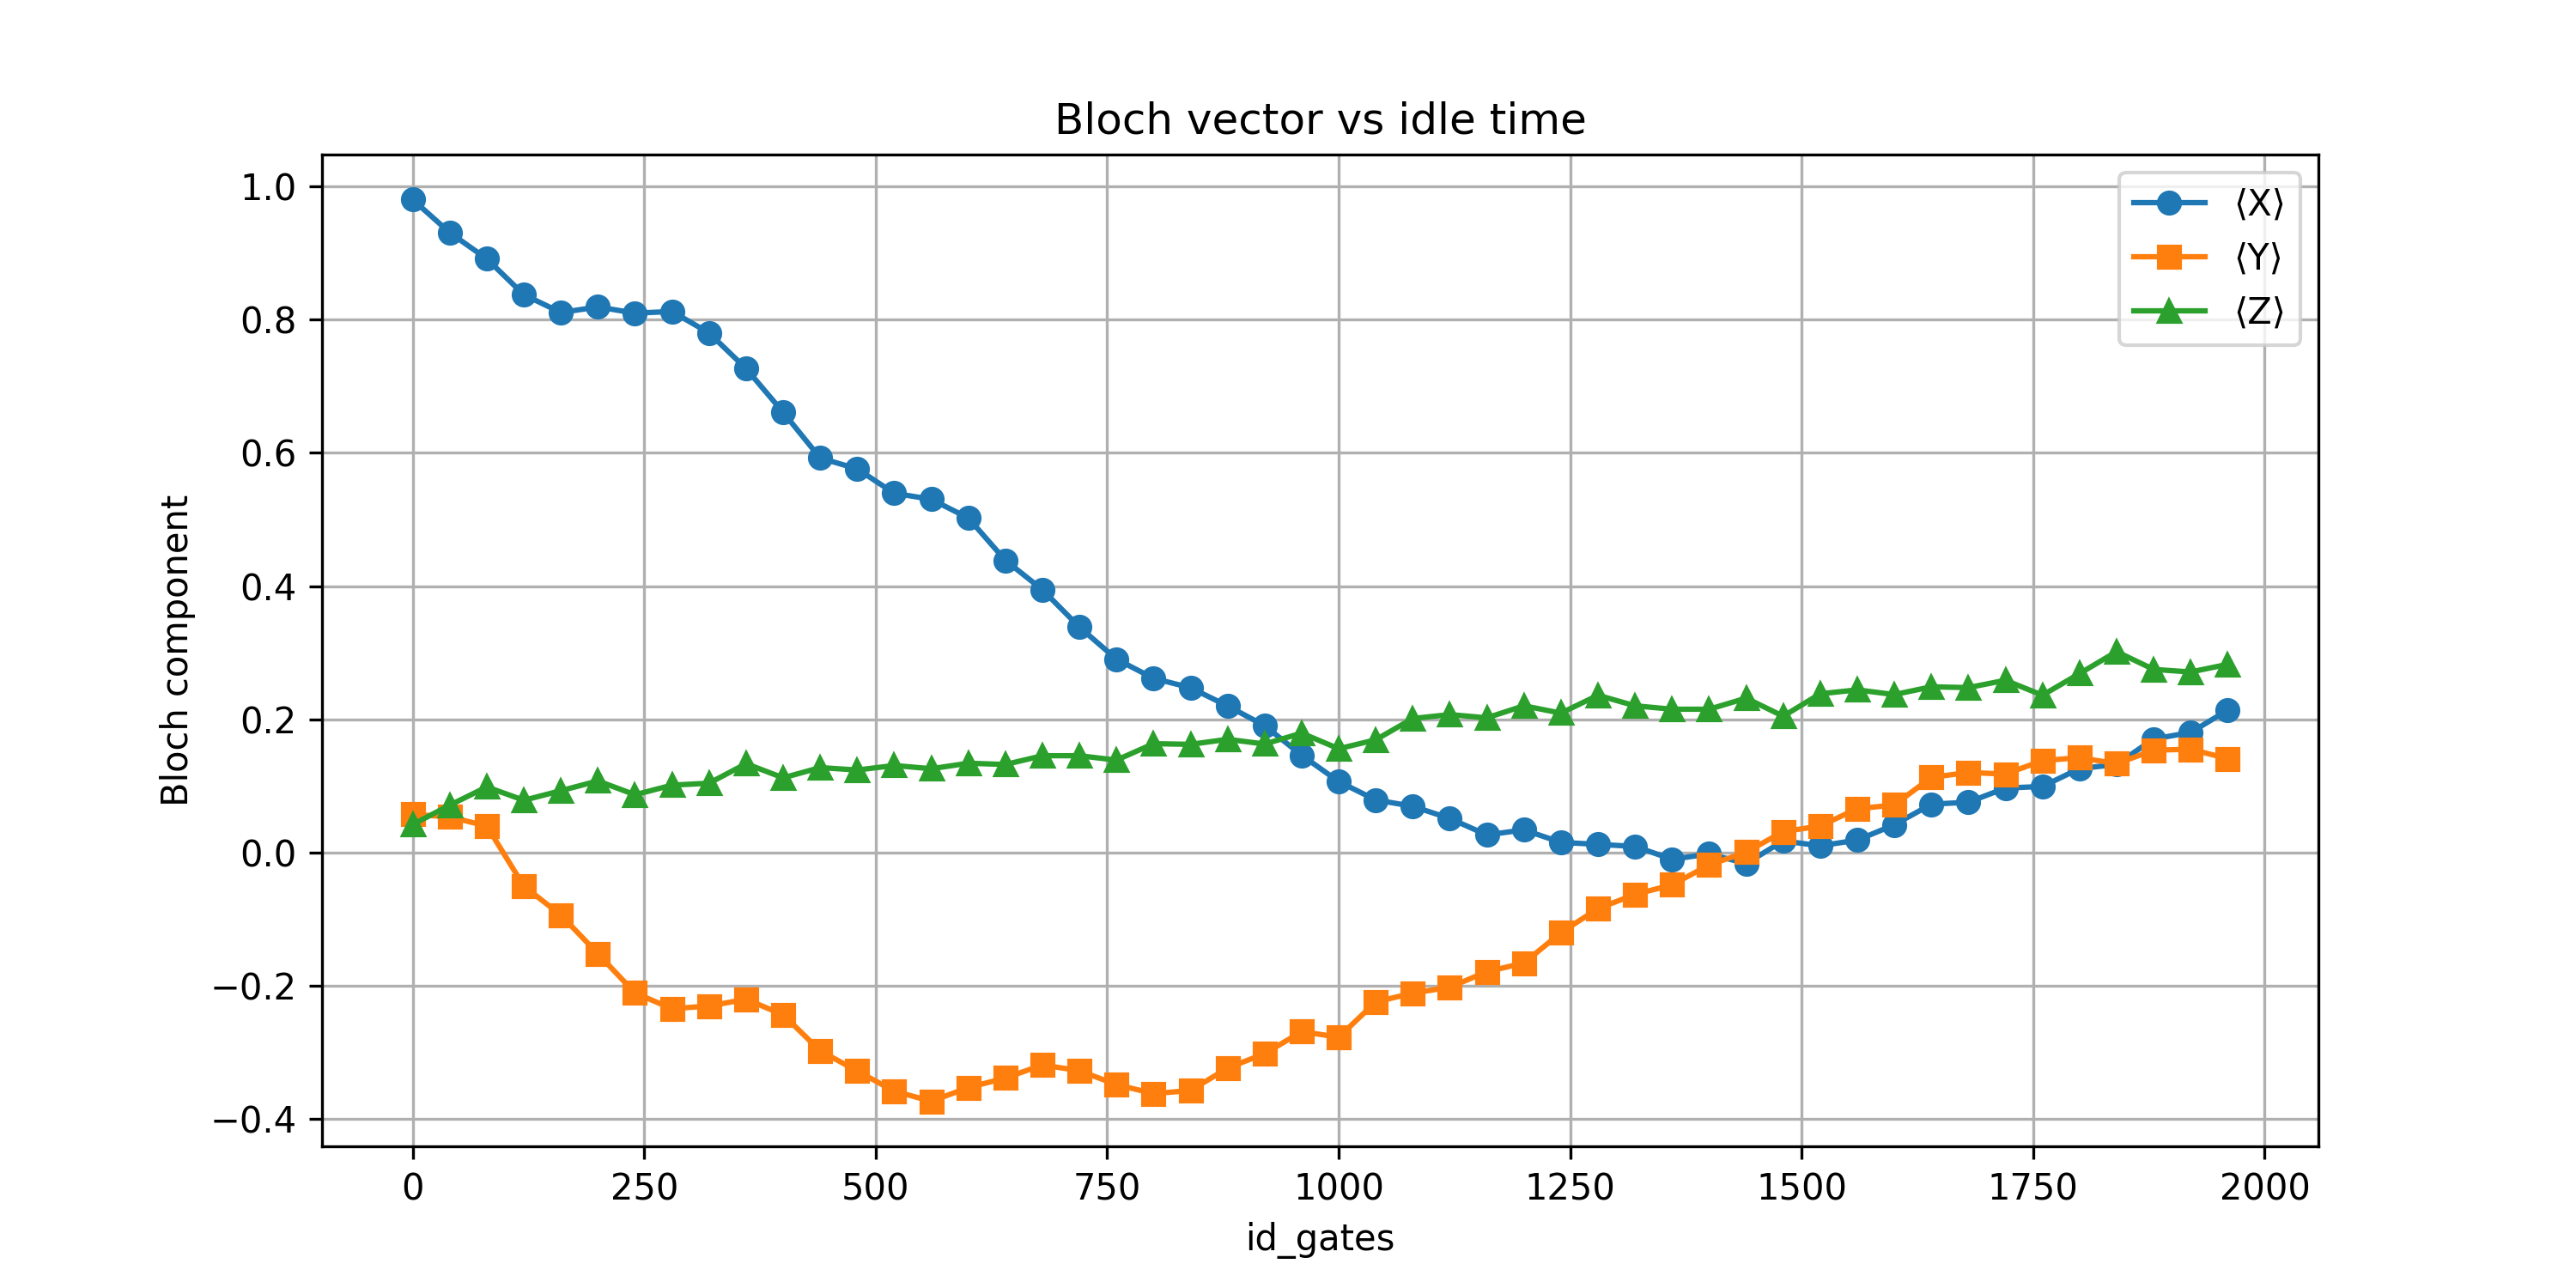

Data behind this chart, as committed beside it:
id_gates, X, Y, Z
0, 0.9802, 0.05713, 0.04199
40, 0.9307, 0.05347, 0.07104
80, 0.8914, 0.03955, 0.09839
120, 0.8374, -0.05054, 0.07837
160, 0.8108, -0.09399, 0.09277
200, 0.8191, -0.1521, 0.1074
240, 0.8098, -0.2109, 0.08667
280, 0.8123, -0.2346, 0.1011
320, 0.78, -0.2305, 0.104
360, 0.7266, -0.2205, 0.1333
400, 0.6609, -0.2437, 0.1121
440, 0.5923, -0.2979, 0.1274
480, 0.5759, -0.3281, 0.1238
520, 0.5393, -0.3584, 0.1306
560, 0.5303, -0.3735, 0.1257
600, 0.5022, -0.353, 0.134
640, 0.4387, -0.3386, 0.1321
680, 0.3945, -0.3191, 0.1453
720, 0.3384, -0.3276, 0.1453
760, 0.2903, -0.3486, 0.1387
800, 0.2615, -0.3621, 0.1633
840, 0.2473, -0.3574, 0.1624
880, 0.22, -0.3237, 0.1699
920, 0.1904, -0.302, 0.1628
960, 0.146, -0.269, 0.1792
1000, 0.1064, -0.2773, 0.1558
1040, 0.07886, -0.2244, 0.1692
1080, 0.06934, -0.2112, 0.2012
1120, 0.05103, -0.2024, 0.207
1160, 0.02637, -0.179, 0.2021
1200, 0.03394, -0.166, 0.2202
1240, 0.01514, -0.1204, 0.2092
1280, 0.01221, -0.08423, 0.2361
1320, 0.009033, -0.06299, 0.2202
1360, -0.01025, -0.04858, 0.2151
1400, -0.002197, -0.0188, 0.2151
1440, -0.0166, 0.0004883, 0.2317
1480, 0.01733, 0.03125, 0.2046
1520, 0.01001, 0.03979, 0.2383
1560, 0.01855, 0.06567, 0.2441
1600, 0.0415, 0.07129, 0.2371
1640, 0.07251, 0.1128, 0.2488
1680, 0.07544, 0.1201, 0.2476
1720, 0.09668, 0.1177, 0.2585
1760, 0.09912, 0.1379, 0.2361
1800, 0.126, 0.1423, 0.2686
1840, 0.1321, 0.1333, 0.3015
1880, 0.1704, 0.1536, 0.2749
1920, 0.1802, 0.155, 0.271
1960, 0.2136, 0.1409, 0.2825
